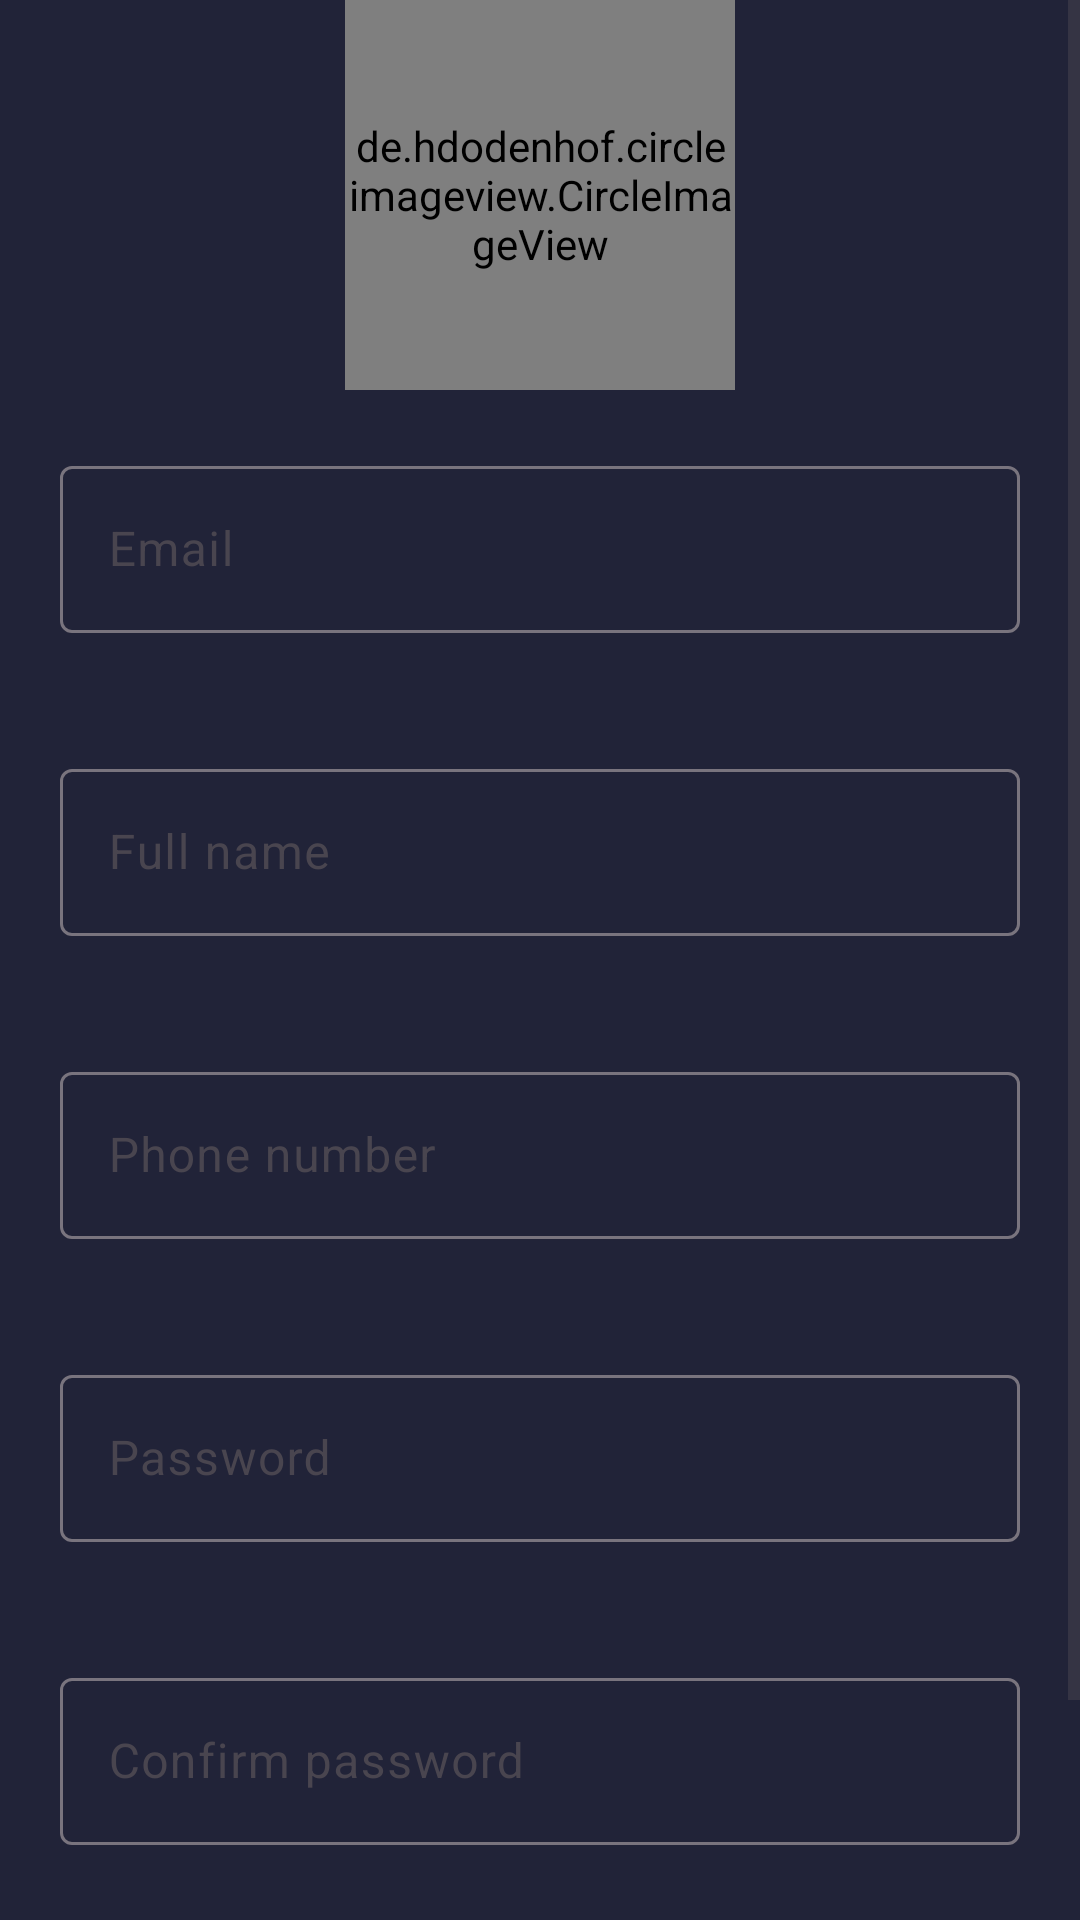

Layout XML and referenced resources for this Android screen:
<!-- AndroidManifest.xml: application theme Theme.PersonalTrainignApp -->
<!-- res/layout/fragment_register.xml -->
<?xml version="1.0" encoding="utf-8"?>
<ScrollView
    xmlns:android="http://schemas.android.com/apk/res/android"
    xmlns:tools="http://schemas.android.com/tools"
    android:layout_width="match_parent"
    android:layout_height="match_parent"
    android:background="@color/dark_blue"
    android:orientation="vertical"
    tools:context=".presentation.auth.register.RegisterFragment">

    <LinearLayout
        android:layout_width="match_parent"
        android:layout_height="wrap_content"
        android:orientation="vertical">

        <de.hdodenhof.circleimageview.CircleImageView xmlns:app="http://schemas.android.com/apk/res-auto"
            android:id="@+id/imageViewProfileIcon"
            android:layout_width="130dp"
            android:layout_height="130dp"
            android:layout_gravity="center"
            android:src="@drawable/profile_icon"
            app:civ_border_color="@color/dark_orange"
            app:civ_border_width="1dp" />

        
        <com.google.android.material.textfield.TextInputLayout
            android:layout_width="match_parent"
            android:layout_height="wrap_content"
            android:layout_margin="20dp"
            android:hint="@string/email">

            <com.google.android.material.textfield.TextInputEditText
                android:id="@+id/editTextEmail"
                android:layout_width="match_parent"
                android:layout_height="wrap_content"
                android:inputType="textEmailAddress"
                android:textColor="@color/white" />

        </com.google.android.material.textfield.TextInputLayout>

        <com.google.android.material.textfield.TextInputLayout
            android:layout_width="match_parent"
            android:layout_height="wrap_content"
            android:layout_margin="20dp"
            android:hint="@string/full_name">

            <com.google.android.material.textfield.TextInputEditText
                android:id="@+id/editTextFullName"
                android:layout_width="match_parent"
                android:layout_height="wrap_content"
                android:inputType="text"
                android:textColor="@color/white" />

        </com.google.android.material.textfield.TextInputLayout>


        <com.google.android.material.textfield.TextInputLayout
            android:layout_width="match_parent"
            android:layout_height="wrap_content"
            android:layout_margin="20dp"
            android:hint="@string/phone_number">

            <com.google.android.material.textfield.TextInputEditText
                android:id="@+id/editTextRePhoneNumber"
                android:layout_width="match_parent"
                android:layout_height="wrap_content"
                android:inputType="phone"
                android:textColor="@color/white" />

        </com.google.android.material.textfield.TextInputLayout>

        <com.google.android.material.textfield.TextInputLayout
            android:layout_width="match_parent"
            android:layout_height="wrap_content"
            android:layout_margin="20dp"
            android:hint="@string/password">

            <com.google.android.material.textfield.TextInputEditText
                android:id="@+id/editTextPassword"
                android:layout_width="match_parent"
                android:layout_height="wrap_content"
                android:inputType="textPassword"
                android:textColor="@color/white" />

        </com.google.android.material.textfield.TextInputLayout>

        <com.google.android.material.textfield.TextInputLayout
            android:layout_width="match_parent"
            android:layout_height="wrap_content"
            android:layout_margin="20dp"
            android:hint="@string/confirm_password">

            <com.google.android.material.textfield.TextInputEditText
                android:id="@+id/editTextRePassword"
                android:layout_width="match_parent"
                android:layout_height="wrap_content"
                android:inputType="textPassword"
                android:textColor="@color/white" />

        </com.google.android.material.textfield.TextInputLayout>

        <Button
            android:id="@+id/buttonSignup"
            android:layout_width="match_parent"
            android:layout_height="wrap_content"
            android:layout_margin="20dp"
            android:backgroundTint="@color/dark_orange"
            android:text="@string/register"
            android:textColor="@color/white" />

    </LinearLayout>

</ScrollView>
<!-- resources referenced by this layout -->
<resources>
  <color name="dark_blue">#212338</color>
  <color name="dark_orange">#b53e28</color>
  <color name="white">#FFFFFFFF</color>
  <!-- drawable profile_icon (drawable) -->
  <vector android:height="24dp" android:tint="@color/dark_orange"
      android:viewportHeight="24" android:viewportWidth="24"
      android:width="24dp" xmlns:android="http://schemas.android.com/apk/res/android">
      <path android:fillColor="@android:color/white" android:pathData="M12,12c2.21,0 4,-1.79 4,-4s-1.79,-4 -4,-4 -4,1.79 -4,4 1.79,4 4,4zM12,14c-2.67,0 -8,1.34 -8,4v2h16v-2c0,-2.66 -5.33,-4 -8,-4z"/>
  </vector>
  <string name="confirm_password">Confirm password</string>
  <string name="email">Email</string>
  <string name="full_name">Full name</string>
  <string name="password">Password</string>
  <string name="phone_number">Phone number</string>
  <string name="register">Register</string>
  <style name="Theme.PersonalTrainignApp" parent="Base.Theme.PersonalTrainignApp" />
  <style name="Base.Theme.PersonalTrainignApp" parent="Theme.Material3.DayNight">
          
           <item name="colorPrimary">@color/dark_orange</item>
      </style>
</resources>
